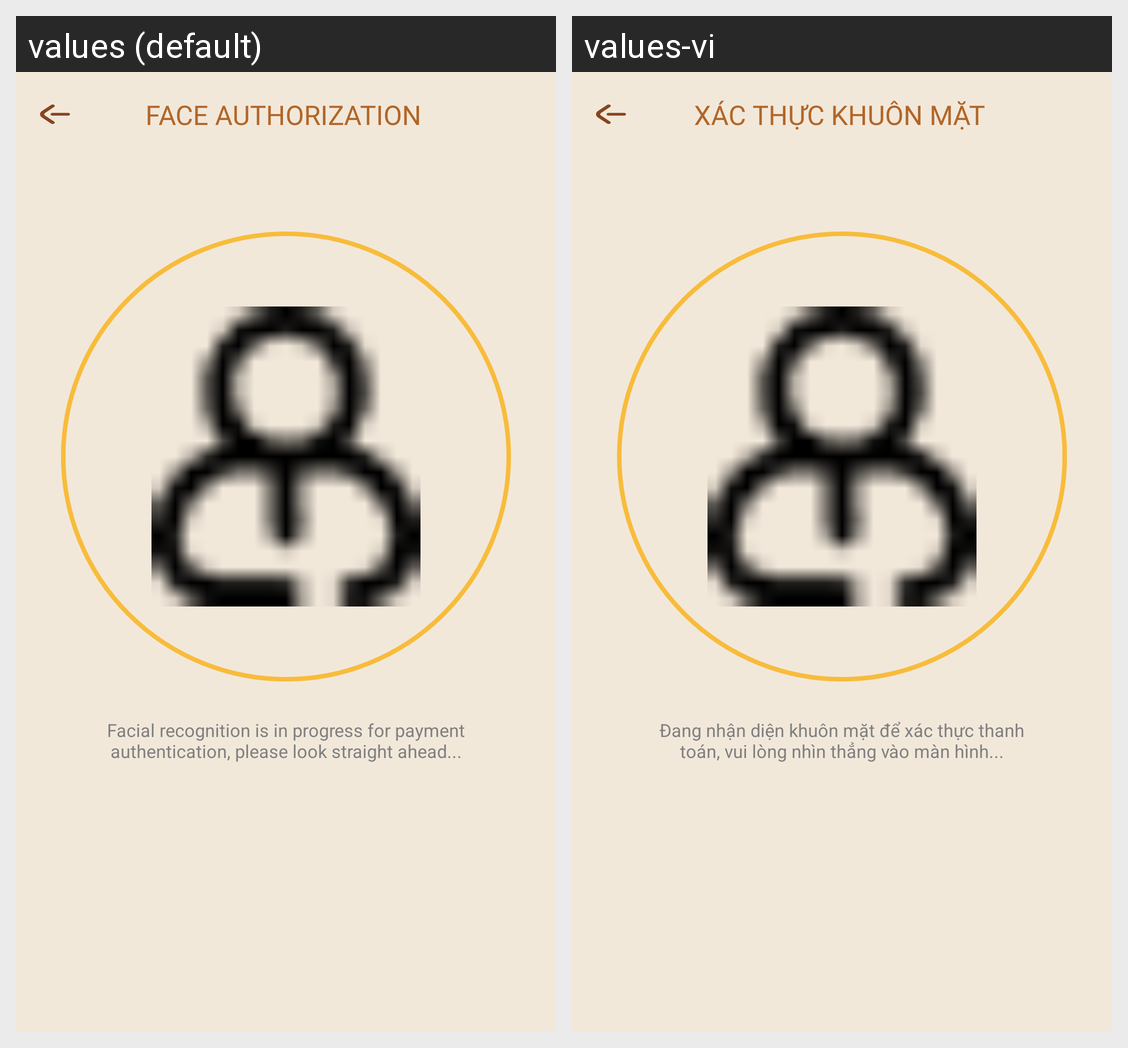

This grid shows one Android layout under two languages. Give, for every string resource on the screen, its name, the default text and each shown locale's text.
Android screen res/layout/activity_transaction_face_authorization.xml rendered under 2 locales, left to right: values (default), values-vi. Device: Nexus 5 (rendered at 1080×1920; each locale shown at half size, 540×960, under a caption strip naming it); theme Theme.Client_app.
Strings drawn on this screen, with the default value and each locale's value (text and hints the layout hard-codes, and strings that could not be matched under every locale, appear in the picture but are not listed):

title_transaction_face_authorization
  values: FACE AUTHORIZATION
  values-vi: XÁC THỰC KHUÔN MẶT

title_face_authorization_processing
  values: Facial recognition is in progress for payment authentication, please look straight ahead...
  values-vi: Đang nhận diện khuôn mặt để xác thực thanh toán, vui lòng nhìn thẳng vào màn hình...
